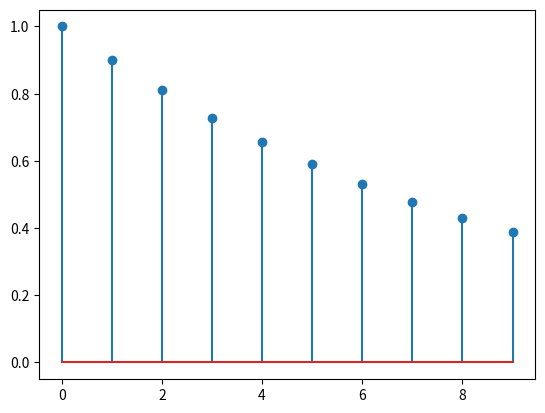

Generate this figure with matplotlib:
#Exponential decay signal, x(n) = a^n, where a<1;
# x(n) = a^n, for n>=0
# x(n) = 0, for n<0

import matplotlib.pyplot as plt
import numpy as np
n= np.arange(0,10)

a= 0.9**n
u = np.where(n>= 0,a,0)

plt.stem(n,u)
plt.show()
